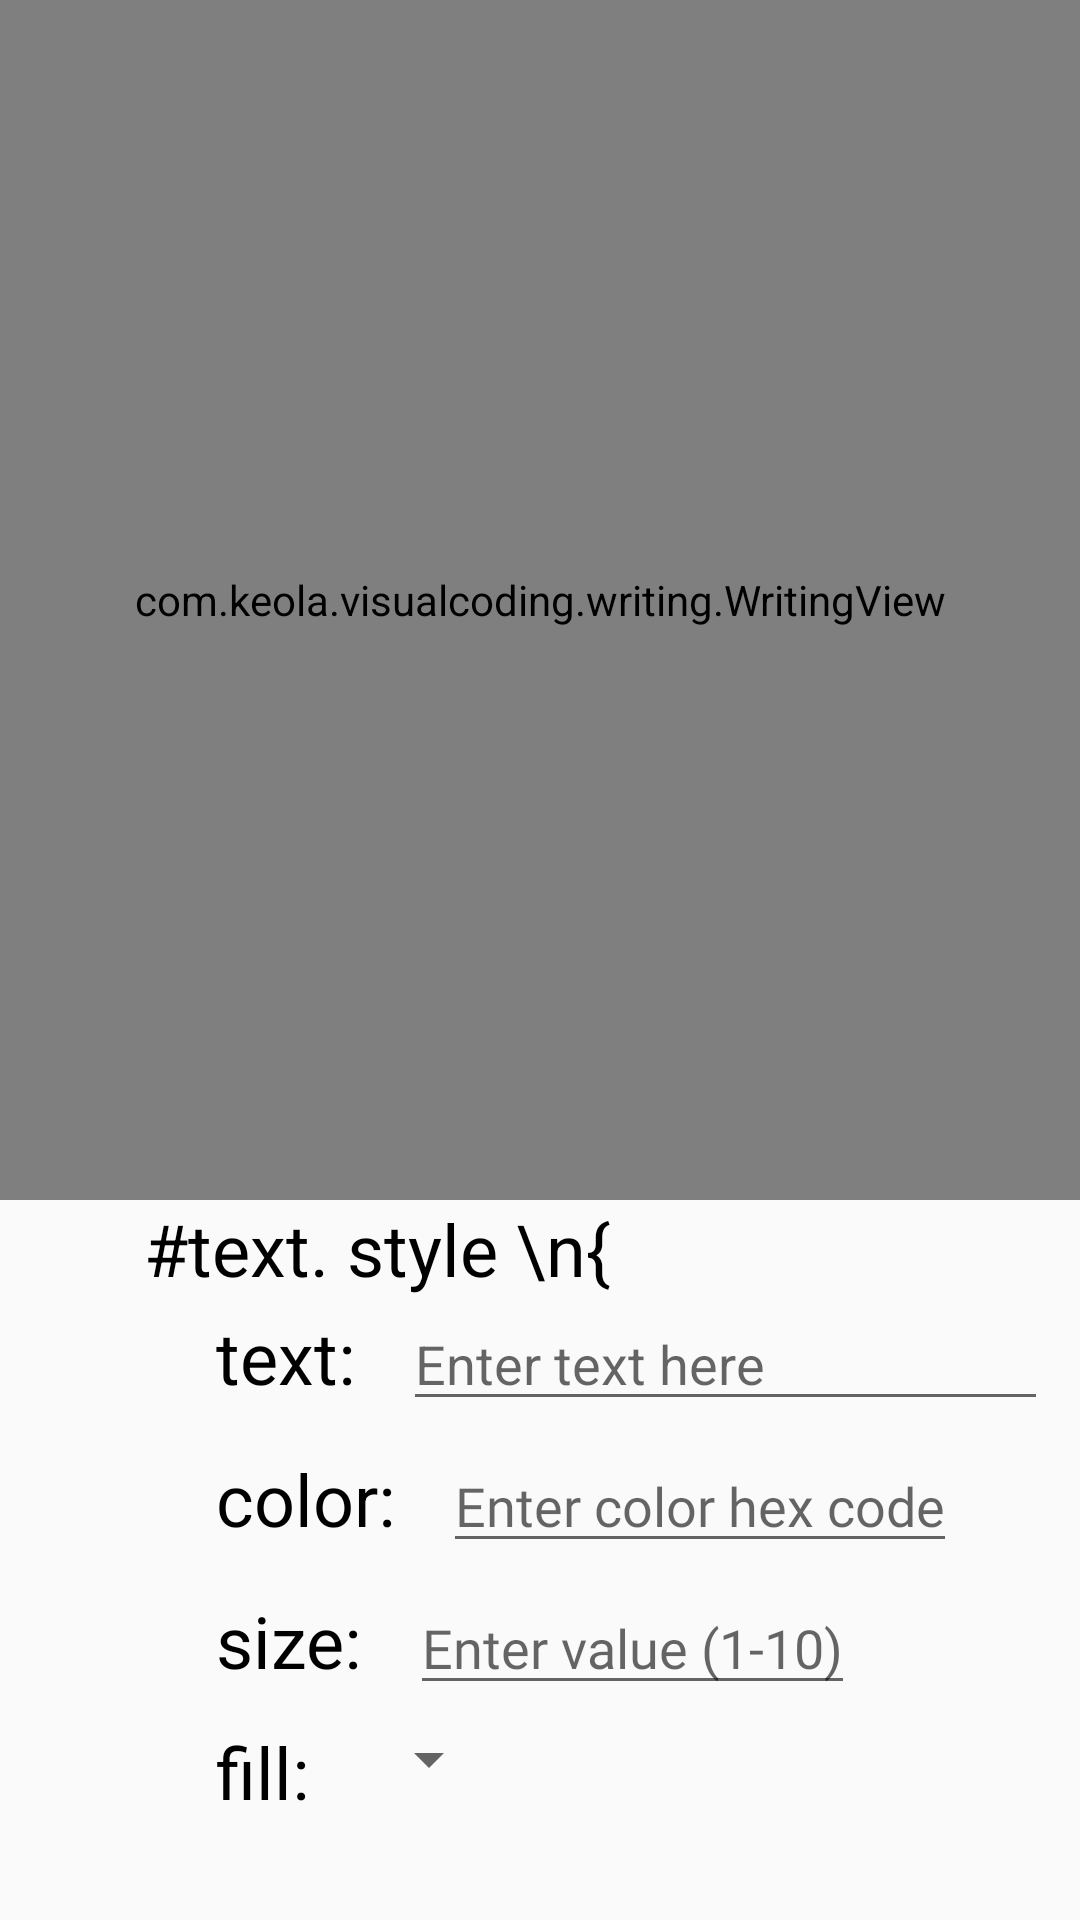

Here is an Android app screen rendered from its layout file. Give the layout XML and the strings, colors and styles it references.
<!-- AndroidManifest.xml: activity theme Theme.AppCompat.Light.NoActionBar -->
<!-- res/layout/activity_writing.xml -->
<?xml version="1.0" encoding="utf-8"?>
<LinearLayout xmlns:android="http://schemas.android.com/apk/res/android"
    xmlns:tools="http://schemas.android.com/tools"
    android:layout_width="match_parent"
    android:layout_height="match_parent"
    android:orientation="vertical"
    tools:context="writing.WritingActivity">

    <com.keola.visualcoding.writing.WritingView
        android:id="@+id/writingView"
        android:layout_width="match_parent"
        android:layout_height="400dp"
        android:gravity="center_horizontal" />

    <TextView
        android:id="@+id/writingText"
        android:layout_width="wrap_content"
        android:layout_height="wrap_content"
        android:layout_alignParentStart="true"
        android:layout_alignParentBottom="true"
        android:layout_marginStart="48dp"
        android:text="#text. style \n{"
        android:textAppearance="@style/ready_to_st" />

    <LinearLayout
        android:layout_width="wrap_content"
        android:layout_height="wrap_content"
        android:layout_marginStart="72dp"
        android:layout_below="@+id/writingText"
        android:orientation="horizontal">

        <TextView
            android:id="@+id/shapeLabel"
            android:layout_width="wrap_content"
            android:layout_height="wrap_content"
            android:text="text:"
            android:textAppearance="@style/ready_to_st" />

        <EditText
            android:id="@+id/inputField"
            android:layout_width="215dp"
            android:layout_marginStart="16dp"
            android:layout_height="wrap_content"
            android:hint="Enter text here" />

    </LinearLayout>

    <LinearLayout
        android:id="@+id/linearLayout2"
        android:layout_width="match_parent"
        android:layout_height="wrap_content"
        android:layout_below="@+id/linearLayout1"
        android:layout_alignParentStart="true"
        android:layout_marginStart="72dp"
        android:layout_marginTop="6dp">


        <TextView
            android:id="@+id/writingLabel"
            android:layout_width="wrap_content"
            android:layout_height="wrap_content"
            android:text="color:"
            android:textAppearance="@style/ready_to_st" />

        <EditText
            android:id="@+id/writingColorInput"
            android:layout_width="wrap_content"
            android:layout_height="wrap_content"
            android:layout_marginStart="16dp"
            android:fontFamily="@font/sfpronormal"
            android:hint="Enter color hex code" />

    </LinearLayout>

    <LinearLayout
        android:id="@+id/linearLayout3"
        android:layout_width="match_parent"
        android:layout_height="wrap_content"
        android:layout_below="@+id/linearLayout2"
        android:layout_alignParentStart="true"
        android:layout_marginStart="72dp"
        android:layout_marginTop="6dp">


        <TextView
            android:id="@+id/writingSizeLabel"
            android:layout_width="wrap_content"
            android:layout_height="wrap_content"
            android:text="size:"
            android:textAppearance="@style/ready_to_st" />

        <EditText
            android:id="@+id/writingSizeInput"
            android:layout_width="wrap_content"
            android:layout_height="wrap_content"
            android:layout_marginStart="16dp"
            android:fontFamily="@font/sfpronormal"
            android:hint="Enter value (1-10)" />

    </LinearLayout>

    <LinearLayout
        android:id="@+id/linearLayout4"
        android:layout_width="match_parent"
        android:layout_height="wrap_content"
        android:layout_below="@+id/linearLayout3"
        android:layout_alignParentStart="true"
        android:layout_marginStart="72dp"
        android:layout_marginTop="6dp">


        <TextView
            android:id="@+id/fillLabel"
            android:layout_width="wrap_content"
            android:layout_height="wrap_content"
            android:text="fill:"
            android:textAppearance="@style/ready_to_st" />

        <Spinner
            android:id="@+id/fillSpinner"
            android:layout_marginStart="16dp"
            android:layout_width="wrap_content"
            android:layout_height="wrap_content"/>



</LinearLayout>

    <Button
        android:id="@+id/continue_writing_Button"
        android:layout_width="wrap_content"
        android:layout_height="wrap_content"
        android:layout_gravity="center_horizontal"
        android:layout_marginTop="48dp"
        android:background="@drawable/button"
        android:drawableStart="@drawable/checkmark"
        android:fontFamily="@font/sfpronormal"
        android:paddingStart="18dp"
        android:paddingEnd="18dp"
        android:text="Complete"
        android:textAppearance="@style/label"
        />



</LinearLayout>
<!-- resources referenced by this layout -->
<resources>
  <!-- drawable button (drawable) -->
  <?xml version="1.0" encoding="utf-8"?>
      <vector
          xmlns:android="http://schemas.android.com/apk/res/android"
          xmlns:aapt="http://schemas.android.com/aapt"
          android:width="147dp"
          android:height="50dp"
          android:viewportWidth="147"
          android:viewportHeight="50"
          >
          <group>
              <clip-path
                  android:pathData="M14 0H133C140.732 0 147 6.26801 147 14V36C147 43.732 140.732 50 133 50H14C6.26801 50 0 43.732 0 36V14C0 6.26801 6.26801 0 14 0Z"
                  />
              <path
                  android:pathData="M0 0V50H147V0"
                  android:fillColor="#007AFF"
                  />
          </group>
      </vector>
  <!-- drawable checkmark: png bitmap (drawable, 892 bytes) -->
  <style name="label">
          <item name="android:textSize">17sp</item>
          <item name="android:letterSpacing">-0.02</item>
          <item name="android:textColor">#FFFFFF</item>
      </style>
  <style name="ready_to_st">
          <item name="android:textSize">24sp</item>
          <item name="android:textColor">#000000</item>
      </style>
</resources>
